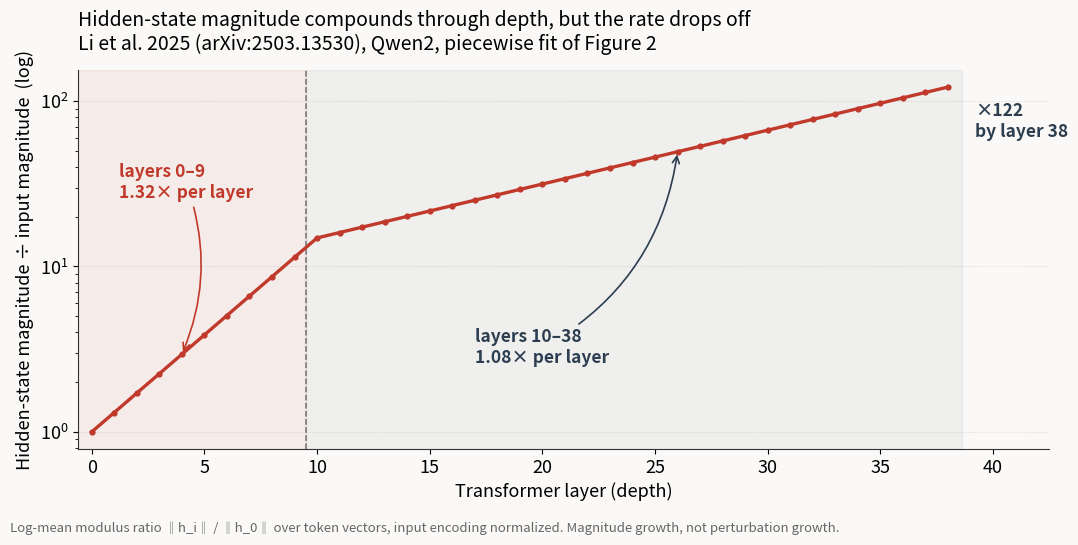

Source code (Python): (Note: this script raises an exception after producing the figure.)
#!/usr/bin/env -S uv run --with matplotlib --with numpy python
"""Regenerate the depth-compounding figure for the Nearby Prompts post.

Source: Li et al. 2025, "Cognitive Activation and Chaotic Dynamics in Large
Language Models: A Quasi-Lyapunov Analysis of Reasoning Mechanisms"
(arXiv:2503.13530), Figure 2(a)/(c).

The paper normalizes the input encoding, then for each layer computes the
modulus ratio R = ||h_i|| / ||h_0|| and takes the log-mean over token vectors.
That series is piecewise linear in log space, fit in the paper as:

    layers  0-9   slope 0.27   -> 1.32x per layer
    layers 10-38  slope 0.075  -> 1.08x per layer

This plots that fit. It is hidden-state magnitude growth, not perturbation
growth, and not the QLE heatmap (Figure 6) which reports the opposite
depth trend: shallow layers convergent, deep layers divergent.
"""

import matplotlib.pyplot as plt
import numpy as np

SLOPE_EARLY = 0.27
SLOPE_LATE = 0.075
BREAK = 10
LAST = 38

OUT = (
    "content/blog/nearby-prompts-distant-trajectories/"
    "assets/figures/depth-compounding.png"
)

layers = np.arange(0, LAST + 1)
log_ratio = np.where(
    layers < BREAK,
    SLOPE_EARLY * layers,
    SLOPE_EARLY * BREAK + SLOPE_LATE * (layers - BREAK),
)
ratio = np.exp(log_ratio)

plt.rcParams.update({
    "figure.facecolor": "#faf9f7",
    "axes.facecolor": "#faf9f7",
    "font.size": 13,
    "axes.edgecolor": "#333333",
})

fig, ax = plt.subplots(figsize=(11, 5.5), dpi=170)

ax.axvspan(-0.6, BREAK - 0.5, color="#c0392b", alpha=0.07)
ax.axvspan(BREAK - 0.5, LAST + 0.6, color="#2c3e50", alpha=0.05)

ax.plot(layers, ratio, color="#c0392b", lw=2.4, marker="o", ms=4.5,
        markerfacecolor="#c0392b", markeredgecolor="none", zorder=3)

ax.set_yscale("log")
ax.set_xlim(-0.6, LAST + 4.5)
ax.set_xlabel("Transformer layer (depth)")
ax.set_ylabel("Hidden-state magnitude ÷ input magnitude  (log)")
ax.set_title(
    "Hidden-state magnitude compounds through depth, but the rate drops off\n"
    "Li et al. 2025 (arXiv:2503.13530), Qwen2, piecewise fit of Figure 2",
    fontsize=14, loc="left", pad=14,
)

ax.grid(axis="y", color="#cccccc", ls=":", lw=0.7, alpha=0.7)
ax.set_axisbelow(True)
for side in ("top", "right"):
    ax.spines[side].set_visible(False)

ax.axvline(BREAK - 0.5, color="#555555", ls="--", lw=1.1, alpha=0.8)

ax.annotate(
    "layers 0–9\n1.32× per layer",
    xy=(4, ratio[4]), xytext=(1.2, 26),
    color="#c0392b", fontsize=12.5, fontweight="bold", ha="left",
    arrowprops=dict(arrowstyle="->", color="#c0392b", lw=1.2,
                    connectionstyle="arc3,rad=-0.2"),
)

ax.annotate(
    "layers 10–38\n1.08× per layer",
    xy=(26, ratio[26]), xytext=(17, 2.6),
    color="#2c3e50", fontsize=12.5, fontweight="bold", ha="left",
    arrowprops=dict(arrowstyle="->", color="#2c3e50", lw=1.2,
                    connectionstyle="arc3,rad=0.25"),
)

ax.annotate(
    f"×{ratio[-1]:.0f}\nby layer {LAST}",
    xy=(LAST, ratio[-1]), xytext=(LAST + 1.2, ratio[-1] * 0.62),
    color="#2c3e50", fontsize=12.5, fontweight="bold", ha="left", va="center",
)

fig.text(
    0.012, 0.015,
    "Log-mean modulus ratio ‖h_i‖ / ‖h_0‖ over token vectors, input encoding "
    "normalized. Magnitude growth, not perturbation growth.",
    fontsize=9.5, color="#666666",
)

fig.tight_layout(rect=(0, 0.035, 1, 1))
fig.savefig(OUT)
print(f"wrote {OUT}  (final ratio x{ratio[-1]:.1f})")
